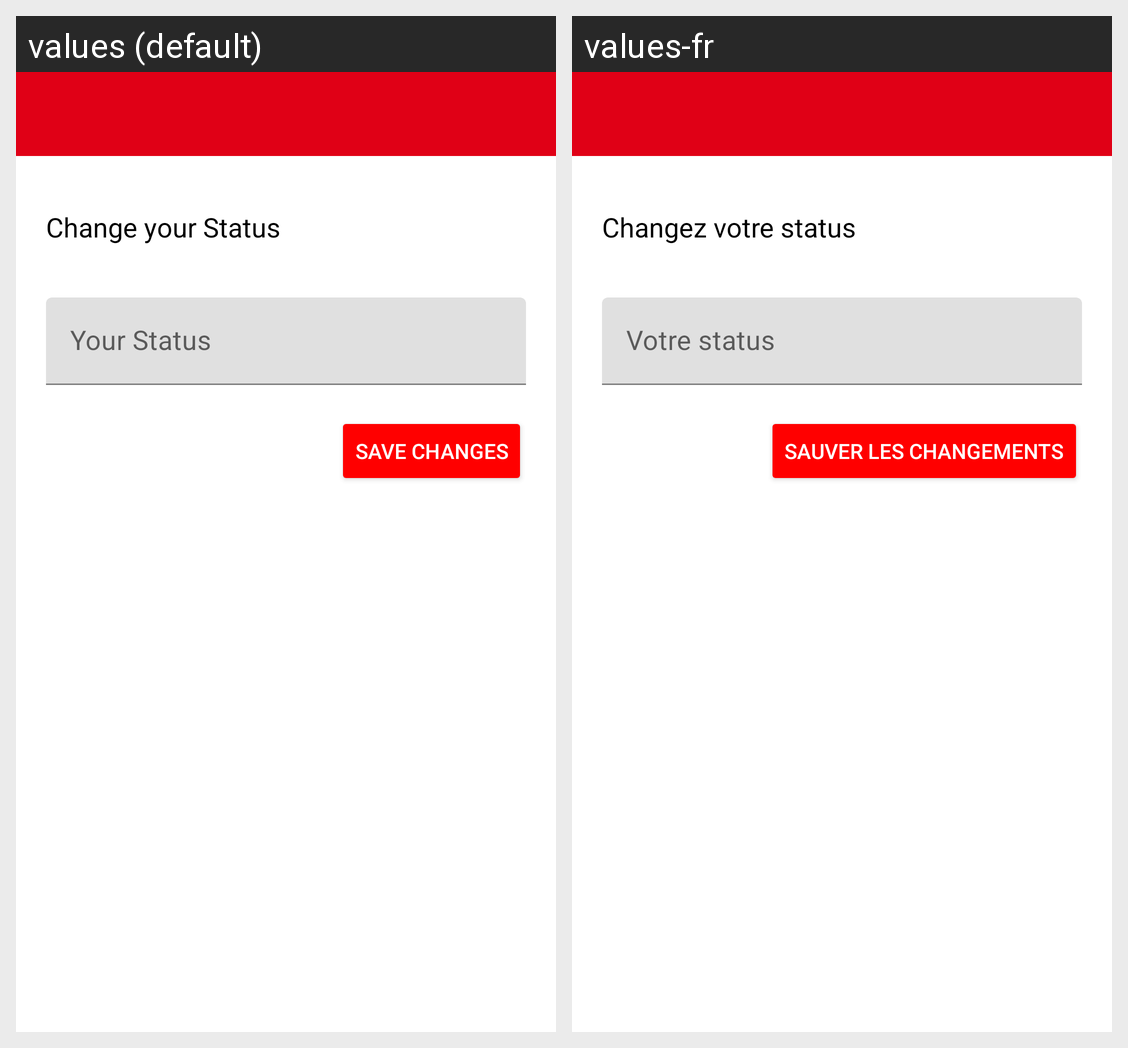

Translations of the strings shown on this Android screen, per locale in the grid:
Android screen res/layout/activity_status.xml rendered under 2 locales, left to right: values (default), values-fr. Device: Nexus 5 (rendered at 1080×1920; each locale shown at half size, 540×960, under a caption strip naming it); theme AppTheme.
Strings drawn on this screen, with the default value and each locale's value (text and hints the layout hard-codes, and strings that could not be matched under every locale, appear in the picture but are not listed):

change_your_status
  values: Change your Status
  values-fr: Changez votre status

save_changes_cap
  values: SAVE CHANGES
  values-fr: SAUVER LES CHANGEMENTS
